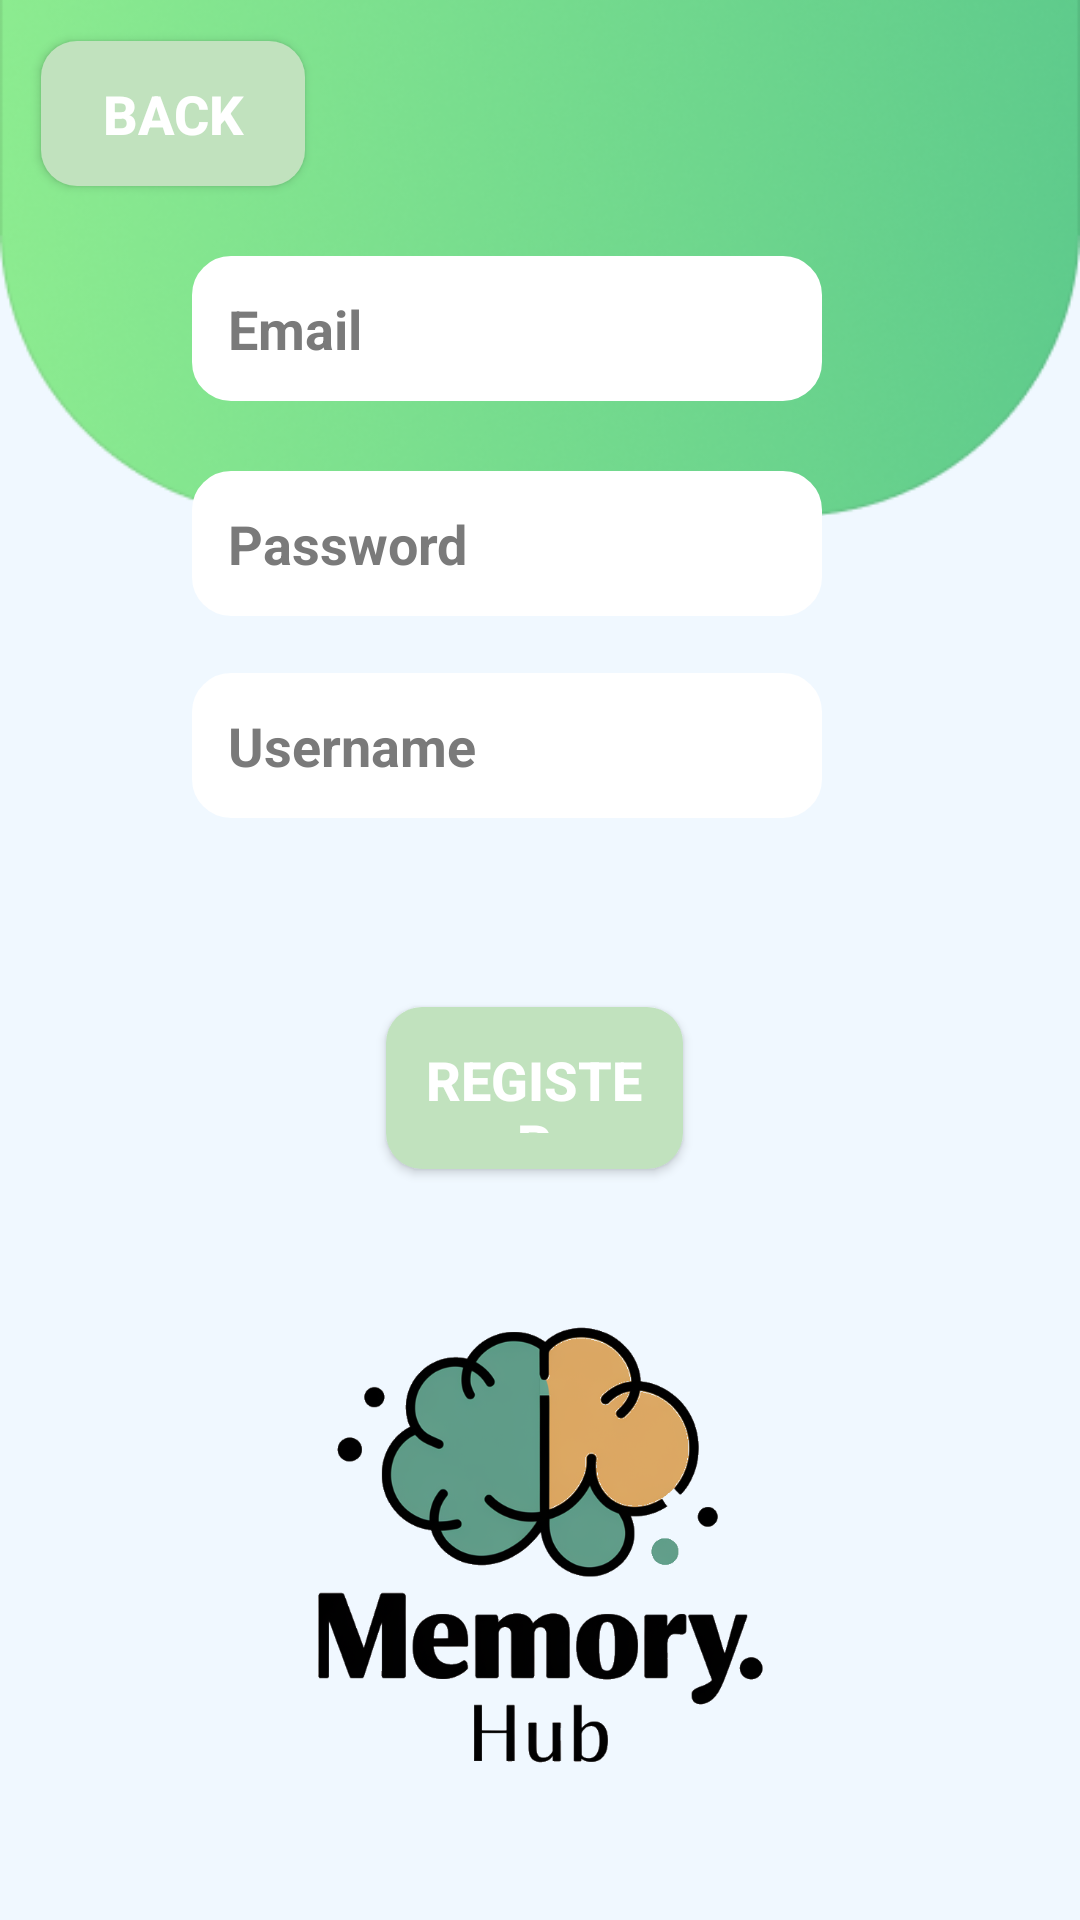

Produce the Android XML layout that renders to this screen, including the resource entries it uses.
<!-- AndroidManifest.xml: application theme Theme.Material3.Light -->
<!-- res/layout/register.xml -->
<?xml version="1.0" encoding="utf-8"?>
<androidx.constraintlayout.widget.ConstraintLayout xmlns:android="http://schemas.android.com/apk/res/android"
    xmlns:app="http://schemas.android.com/apk/res-auto"
    xmlns:tools="http://schemas.android.com/tools"
    android:layout_width="match_parent"
    android:layout_height="match_parent"
    android:background="#F0F8FF">


    <ImageView
        android:id="@+id/imageView6"
        android:layout_width="wrap_content"
        android:layout_height="wrap_content"
        android:layout_marginBottom="420dp"
        android:src="@drawable/topbanner"
        app:layout_constraintBottom_toBottomOf="parent"
        app:layout_constraintEnd_toEndOf="parent"
        app:layout_constraintHorizontal_bias="0.0"
        app:layout_constraintStart_toStartOf="parent"
        tools:ignore="ContentDescription" />

    <EditText
        android:id="@+id/edtUsernameReg"
        android:layout_width="wrap_content"
        android:layout_height="wrap_content"
        android:background="@drawable/rounded_edittext_background"
        android:backgroundTint="#FFFFFF"
        android:ems="10"
        android:hint="Email"
        android:inputType="textEmailAddress"
        android:padding="12dp"
        android:textColor="#000000"
        android:textColorHint="#7A7A7A"
        android:textSize="18sp"
        android:textStyle="bold"
        app:layout_constraintBottom_toBottomOf="parent"
        app:layout_constraintEnd_toEndOf="parent"
        app:layout_constraintHorizontal_bias="0.427"
        app:layout_constraintStart_toStartOf="parent"
        app:layout_constraintTop_toTopOf="parent"
        app:layout_constraintVertical_bias="0.144" />

    <EditText
        android:id="@+id/edtPasswordReg"
        android:layout_width="wrap_content"
        android:layout_height="wrap_content"
        android:background="@drawable/rounded_edittext_background"
        android:backgroundTint="#FFFFFF"
        android:ems="10"
        android:hint="Password"
        android:inputType="textPassword"
        android:padding="12dp"
        android:textColor="#000000"
        android:textColorHint="#7A7A7A"
        android:textSize="18sp"
        android:textStyle="bold"
        app:layout_constraintBottom_toBottomOf="parent"
        app:layout_constraintEnd_toEndOf="parent"
        app:layout_constraintHorizontal_bias="0.427"
        app:layout_constraintStart_toStartOf="parent"
        app:layout_constraintTop_toBottomOf="@+id/edtUsernameReg"
        app:layout_constraintVertical_bias="0.051" />

    <EditText
        android:id="@+id/edtUsername"
        android:layout_width="wrap_content"
        android:layout_height="wrap_content"
        android:layout_marginTop="40dp"
        android:background="@drawable/rounded_edittext_background"
        android:backgroundTint="#FFFFFF"
        android:ems="10"
        android:hint="Username"
        android:inputType="text"
        android:padding="12dp"
        android:textColor="#000000"
        android:textColorHint="#7A7A7A"
        android:textSize="18sp"
        android:textStyle="bold"
        app:layout_constraintBottom_toBottomOf="parent"
        app:layout_constraintEnd_toEndOf="parent"
        app:layout_constraintHorizontal_bias="0.427"
        app:layout_constraintStart_toStartOf="parent"
        app:layout_constraintTop_toTopOf="parent"
        app:layout_constraintVertical_bias="0.334" />

    <Button
        android:id="@+id/btnRegisterAccount"
        android:layout_width="99dp"
        android:layout_height="54dp"
        android:background="@drawable/rounded_button_background"
        android:padding="12dp"
        android:text="Register"
        android:textColor="#FFFFFF"
        android:textSize="18sp"
        android:textStyle="bold"
        app:layout_constraintBottom_toBottomOf="parent"
        app:layout_constraintEnd_toEndOf="parent"
        app:layout_constraintHorizontal_bias="0.493"
        app:layout_constraintStart_toStartOf="parent"
        app:layout_constraintTop_toBottomOf="@+id/edtPasswordReg"
        app:layout_constraintVertical_bias="0.342" />

    <Button
        android:id="@+id/btnBackToStart"
        android:layout_width="wrap_content"
        android:layout_height="wrap_content"
        android:background="@drawable/rounded_button_background"
        android:padding="12dp"
        android:text="Back"
        android:textColor="#FFFFFF"
        android:textSize="18sp"
        android:textStyle="bold"
        app:layout_constraintBottom_toBottomOf="parent"
        app:layout_constraintEnd_toEndOf="parent"
        app:layout_constraintHorizontal_bias="0.05"
        app:layout_constraintStart_toStartOf="parent"
        app:layout_constraintTop_toTopOf="parent"
        app:layout_constraintVertical_bias="0.023" />

    <ImageView
        android:id="@+id/imageView5"
        android:layout_width="250dp"
        android:layout_height="250dp"
        android:scaleType="fitCenter"
        android:src="@drawable/output_onlinepngtools"
        app:layout_constraintBottom_toBottomOf="parent"
        app:layout_constraintEnd_toEndOf="parent"
        app:layout_constraintHorizontal_bias="0.5"
        app:layout_constraintStart_toStartOf="parent"
        app:layout_constraintTop_toBottomOf="@+id/btnRegisterAccount"
        app:layout_constraintVertical_bias="0.5"
        app:tint="@null"
        tools:ignore="ContentDescription" />

    <androidx.constraintlayout.widget.Guideline
        android:id="@+id/guideline"
        android:layout_width="wrap_content"
        android:layout_height="wrap_content"
        android:orientation="vertical"
        app:layout_constraintGuide_begin="20dp" />


</androidx.constraintlayout.widget.ConstraintLayout>
<!-- resources referenced by this layout -->
<resources>
  <!-- drawable output_onlinepngtools: png bitmap (drawable, 200732 bytes) -->
  <!-- drawable rounded_button_background (drawable) -->
  <shape xmlns:android="http://schemas.android.com/apk/res/android">
      <solid android:color="#C1E2BE" />
      <corners android:radius="12dp" />
  </shape>
  <!-- drawable rounded_edittext_background (drawable) -->
  <shape xmlns:android="http://schemas.android.com/apk/res/android">
      <solid android:color="#FFFFFF" />
      <corners android:radius="12dp" />
      <stroke android:width="2dp" android:color="#D3D3D3" />
  </shape>
  <!-- drawable topbanner: png bitmap (drawable, 194108 bytes) -->
</resources>
